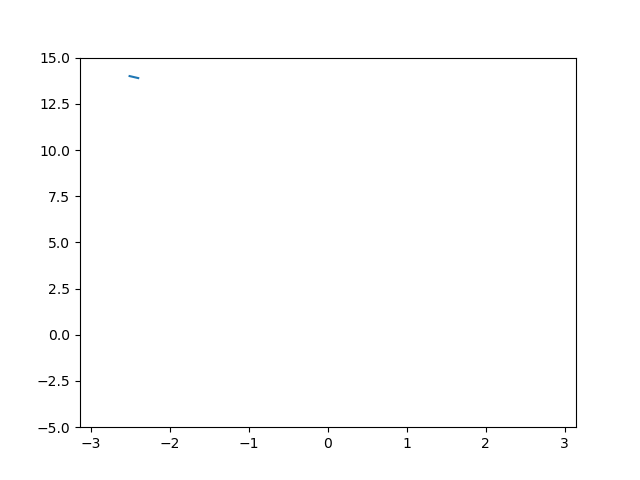

Source data for this figure (header and first rows):
-2.513, 14.000, 297.127
-2.510, 14, 296.8
-2.508, 13.99, 296.6
-2.506, 13.99, 296.4
-2.504, 13.99, 296.2
-2.503, 13.99, 296
-2.501, 13.99, 295.9
-2.500, 13.99, 295.7
-2.498, 13.98, 295.6
-2.497, 13.98, 295.5
-2.496, 13.98, 295.3
-2.495, 13.98, 295.2
-2.493, 13.98, 295.1
-2.492, 13.98, 295
-2.491, 13.98, 294.9
-2.490, 13.98, 294.7
-2.489, 13.98, 294.6
-2.488, 13.97, 294.5
-2.487, 13.97, 294.4
-2.486, 13.97, 294.3
-2.485, 13.97, 294.2
-2.483, 13.97, 294.1
-2.482, 13.97, 294
-2.481, 13.97, 293.8
-2.480, 13.97, 293.7
-2.479, 13.97, 293.6
-2.478, 13.96, 293.5
-2.477, 13.96, 293.4
-2.476, 13.96, 293.3
-2.475, 13.96, 293.2
-2.474, 13.96, 293.1
-2.473, 13.96, 293
-2.472, 13.96, 292.9
-2.471, 13.96, 292.8
-2.470, 13.96, 292.6
-2.469, 13.96, 292.5
-2.468, 13.96, 292.4
-2.467, 13.95, 292.3
-2.466, 13.95, 292.2
-2.465, 13.95, 292.1
-2.464, 13.95, 292
-2.463, 13.95, 291.9
-2.462, 13.95, 291.8
-2.461, 13.95, 291.7
-2.460, 13.95, 291.6
-2.459, 13.95, 291.5
-2.458, 13.95, 291.4
-2.457, 13.94, 291.2
-2.456, 13.94, 291.1
-2.455, 13.94, 291
-2.454, 13.94, 290.9
-2.453, 13.94, 290.8
-2.452, 13.94, 290.7
-2.451, 13.94, 290.6
-2.450, 13.94, 290.5
-2.449, 13.94, 290.4
-2.448, 13.94, 290.3
-2.447, 13.93, 290.2
-2.446, 13.93, 290.1
-2.445, 13.93, 289.9
-2.444, 13.93, 289.8
... 39 more rows
